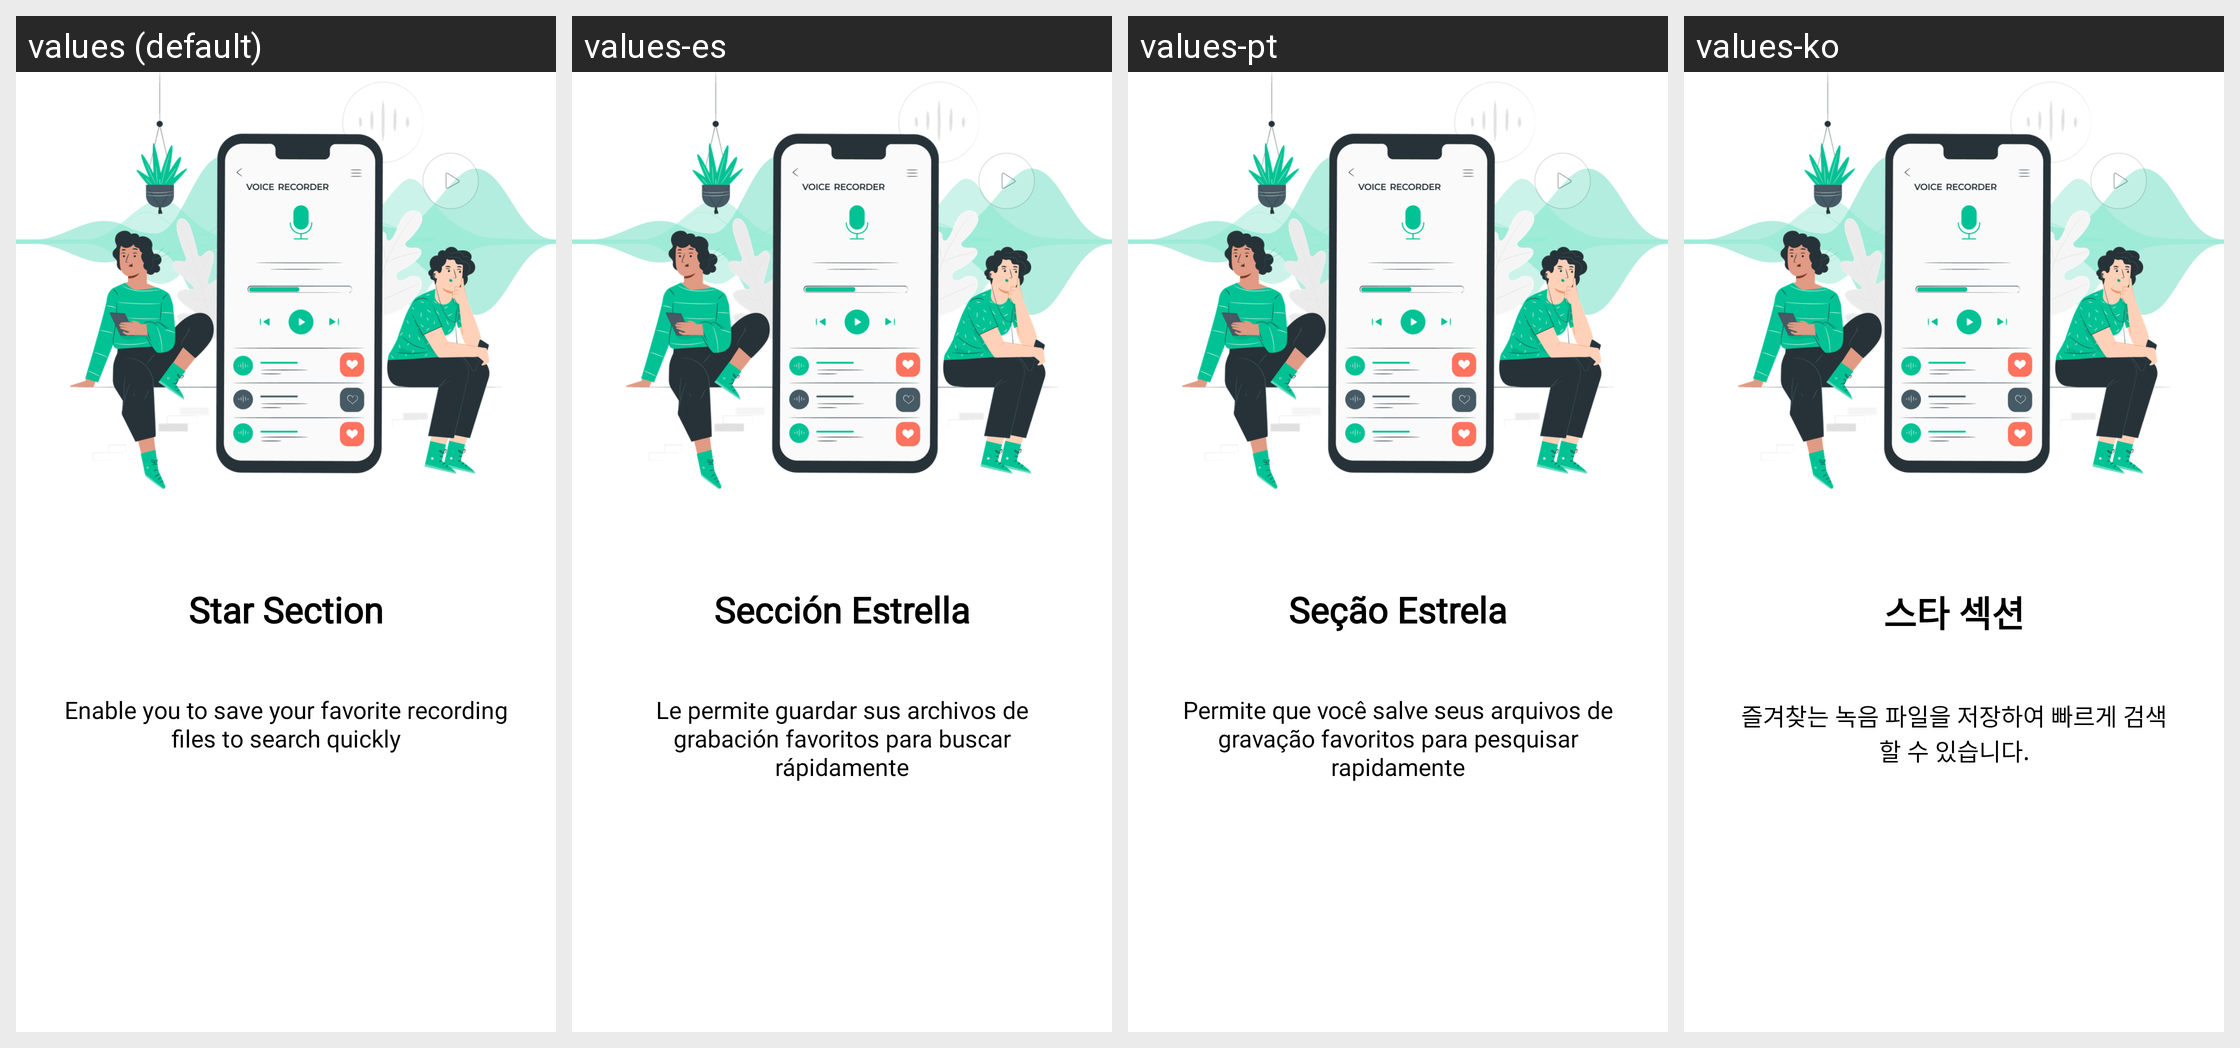

The same Android screen rendered under several of its app's locales, left to right. List the strings drawn on it with the default value and each locale's translation.
Android screen res/layout/fragment_intro3.xml rendered under 4 locales, left to right: values (default), values-es, values-pt, values-ko. Device: Nexus 5 (rendered at 1080×1920; each locale shown at half size, 540×960, under a caption strip naming it); theme Translucent.
Other locales in the repository, not shown: values-de, values-fr, values-hi, values-in, values-it, values-ja, values-ms, values-phi, values-zh.
Strings drawn on this screen, with the default value and each locale's value (text and hints the layout hard-codes, and strings that could not be matched under every locale, appear in the picture but are not listed):

intro_3
  values: Star Section
  values-es: Sección Estrella
  values-pt: Seção Estrela
  values-ko: 스타 섹션

intro_3_des
  values: Enable you to save your favorite recording files to search quickly
  values-es: Le permite guardar sus archivos de grabación favoritos para buscar rápidamente
  values-pt: Permite que você salve seus arquivos de gravação favoritos para pesquisar rapidamente
  values-ko: 즐겨찾는 녹음 파일을 저장하여 빠르게 검색할 수 있습니다.
